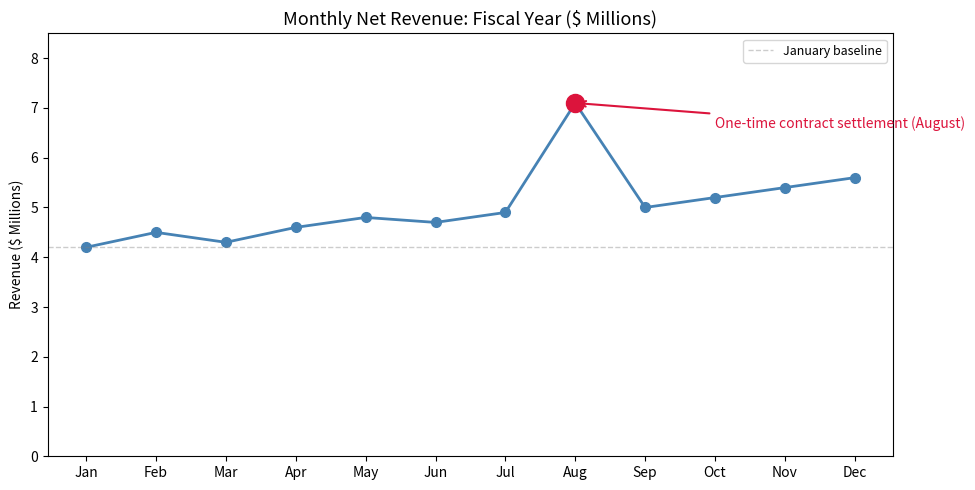
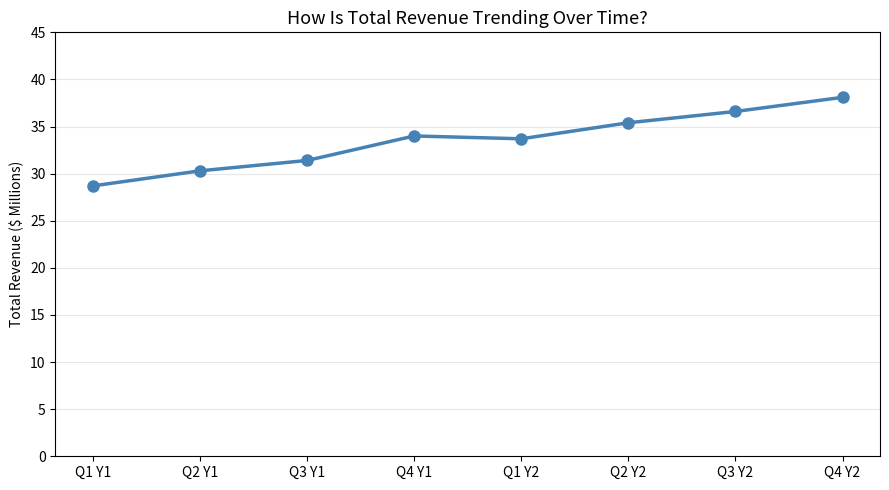
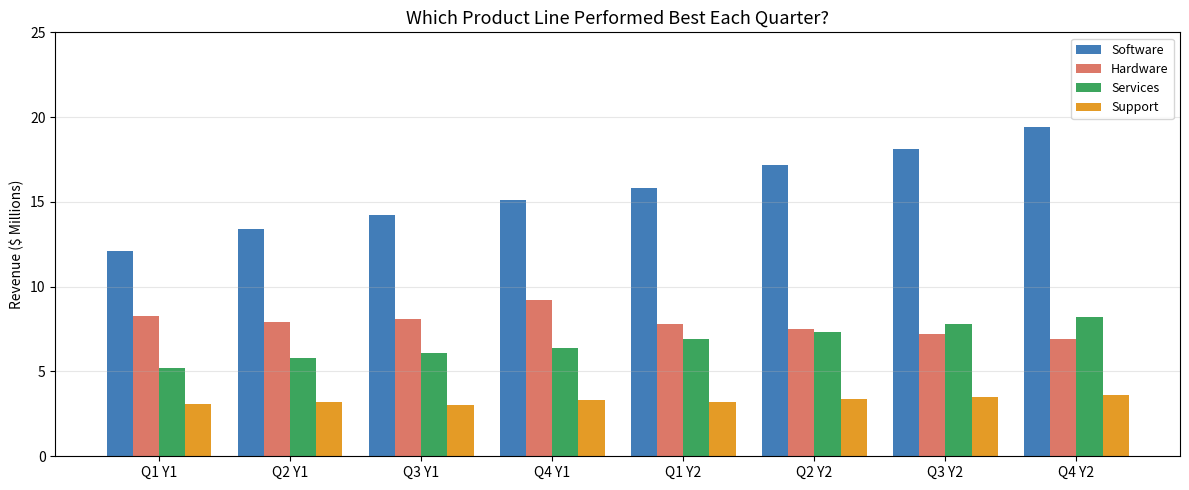
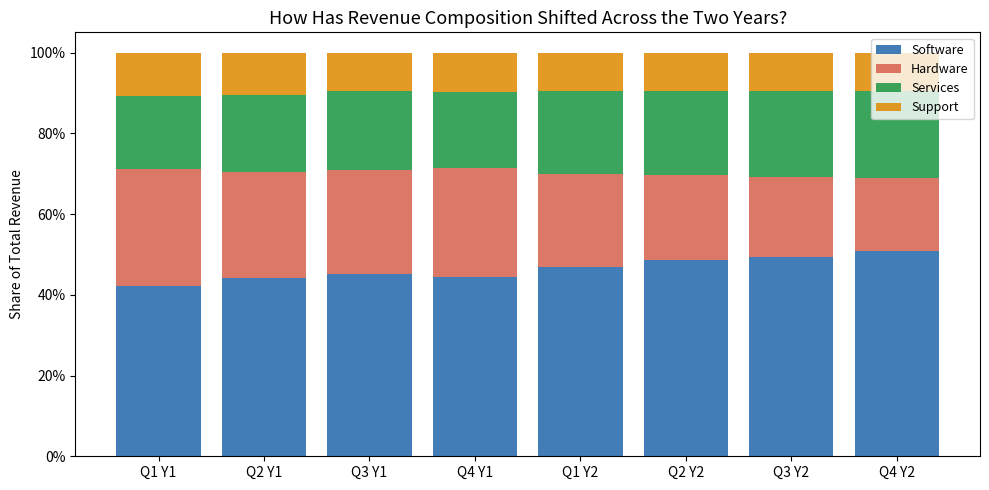

Recreate these plots in Python, in order.
import matplotlib.pyplot as plt
import numpy as np
plt.rcParams['figure.dpi'] = 100
plt.rcParams['font.family'] = 'sans-serif'


months=['Jan','Feb','Mar','Apr','May','Jun','Jul','Aug','Sep','Oct','Nov','Dec']
x=np.arange(12)
revenue=[4.2,4.5,4.3,4.6,4.8,4.7,4.9,7.1,5.0,5.2,5.4,5.6]
fig,ax=plt.subplots(figsize=(10,5))
ax.plot(x,revenue,marker='o',linewidth=2,color='steelblue',markersize=7)
ax.plot(7,7.1,marker='o',markersize=13,color='crimson',zorder=5)
ax.annotate('One-time contract settlement (August)',xy=(7,7.1),xytext=(9,6.6),
    arrowprops=dict(arrowstyle='->',color='crimson',lw=1.5),color='crimson',fontsize=10)
ax.set_xticks(x)
ax.set_xticklabels(months)
ax.set_title('Monthly Net Revenue: Fiscal Year ($ Millions)',fontsize=13)
ax.set_ylabel('Revenue ($ Millions)')
ax.set_ylim(0,8.5)
ax.axhline(y=4.2,color='gray',linestyle='--',alpha=0.4,linewidth=1,label='January baseline')
ax.legend(fontsize=9)
plt.tight_layout()
plt.show()


quarters=['Q1 Y1','Q2 Y1','Q3 Y1','Q4 Y1','Q1 Y2','Q2 Y2','Q3 Y2','Q4 Y2']
product_lines=['Software','Hardware','Services','Support']
data=np.array([[12.1,13.4,14.2,15.1,15.8,17.2,18.1,19.4],
               [ 8.3, 7.9, 8.1, 9.2, 7.8, 7.5, 7.2, 6.9],
               [ 5.2, 5.8, 6.1, 6.4, 6.9, 7.3, 7.8, 8.2],
               [ 3.1, 3.2, 3.0, 3.3, 3.2, 3.4, 3.5, 3.6]])
total_revenue=data.sum(axis=0)
palette4=['#2166ac','#d6604d','#1a9641','#e08a00']


x8=np.arange(len(quarters))
fig,ax=plt.subplots(figsize=(9,5))
ax.plot(x8,total_revenue,marker='o',linewidth=2.5,color='steelblue',markersize=8)
ax.set_xticks(x8); ax.set_xticklabels(quarters)
ax.set_title('How Is Total Revenue Trending Over Time?',fontsize=13)
ax.set_ylabel('Total Revenue ($ Millions)')
ax.set_ylim(0,45); ax.grid(axis='y',alpha=0.3)
plt.tight_layout(); plt.show()


x8=np.arange(len(quarters)); width=0.20
fig,ax=plt.subplots(figsize=(12,5))
for i,(pl,row) in enumerate(zip(product_lines,data)):
    ax.bar(x8+i*width,row,width,label=pl,color=palette4[i],alpha=0.85)
ax.set_xticks(x8+width*1.5); ax.set_xticklabels(quarters)
ax.set_title('Which Product Line Performed Best Each Quarter?',fontsize=13)
ax.set_ylabel('Revenue ($ Millions)')
ax.legend(fontsize=9); ax.set_ylim(0,25); ax.grid(axis='y',alpha=0.3)
plt.tight_layout(); plt.show()


proportions=data/data.sum(axis=0)
bottom=np.zeros(len(quarters))
fig,ax=plt.subplots(figsize=(10,5))
for i,(pl,row) in enumerate(zip(product_lines,proportions)):
    ax.bar(quarters,row,bottom=bottom,label=pl,color=palette4[i],alpha=0.85)
    bottom+=row
ax.set_title('How Has Revenue Composition Shifted Across the Two Years?',fontsize=13)
ax.set_ylabel('Share of Total Revenue')
ax.yaxis.set_major_formatter(plt.FuncFormatter(lambda y,_: f'{y:.0%}'))
ax.legend(fontsize=9,loc='upper right')
plt.tight_layout(); plt.show()
